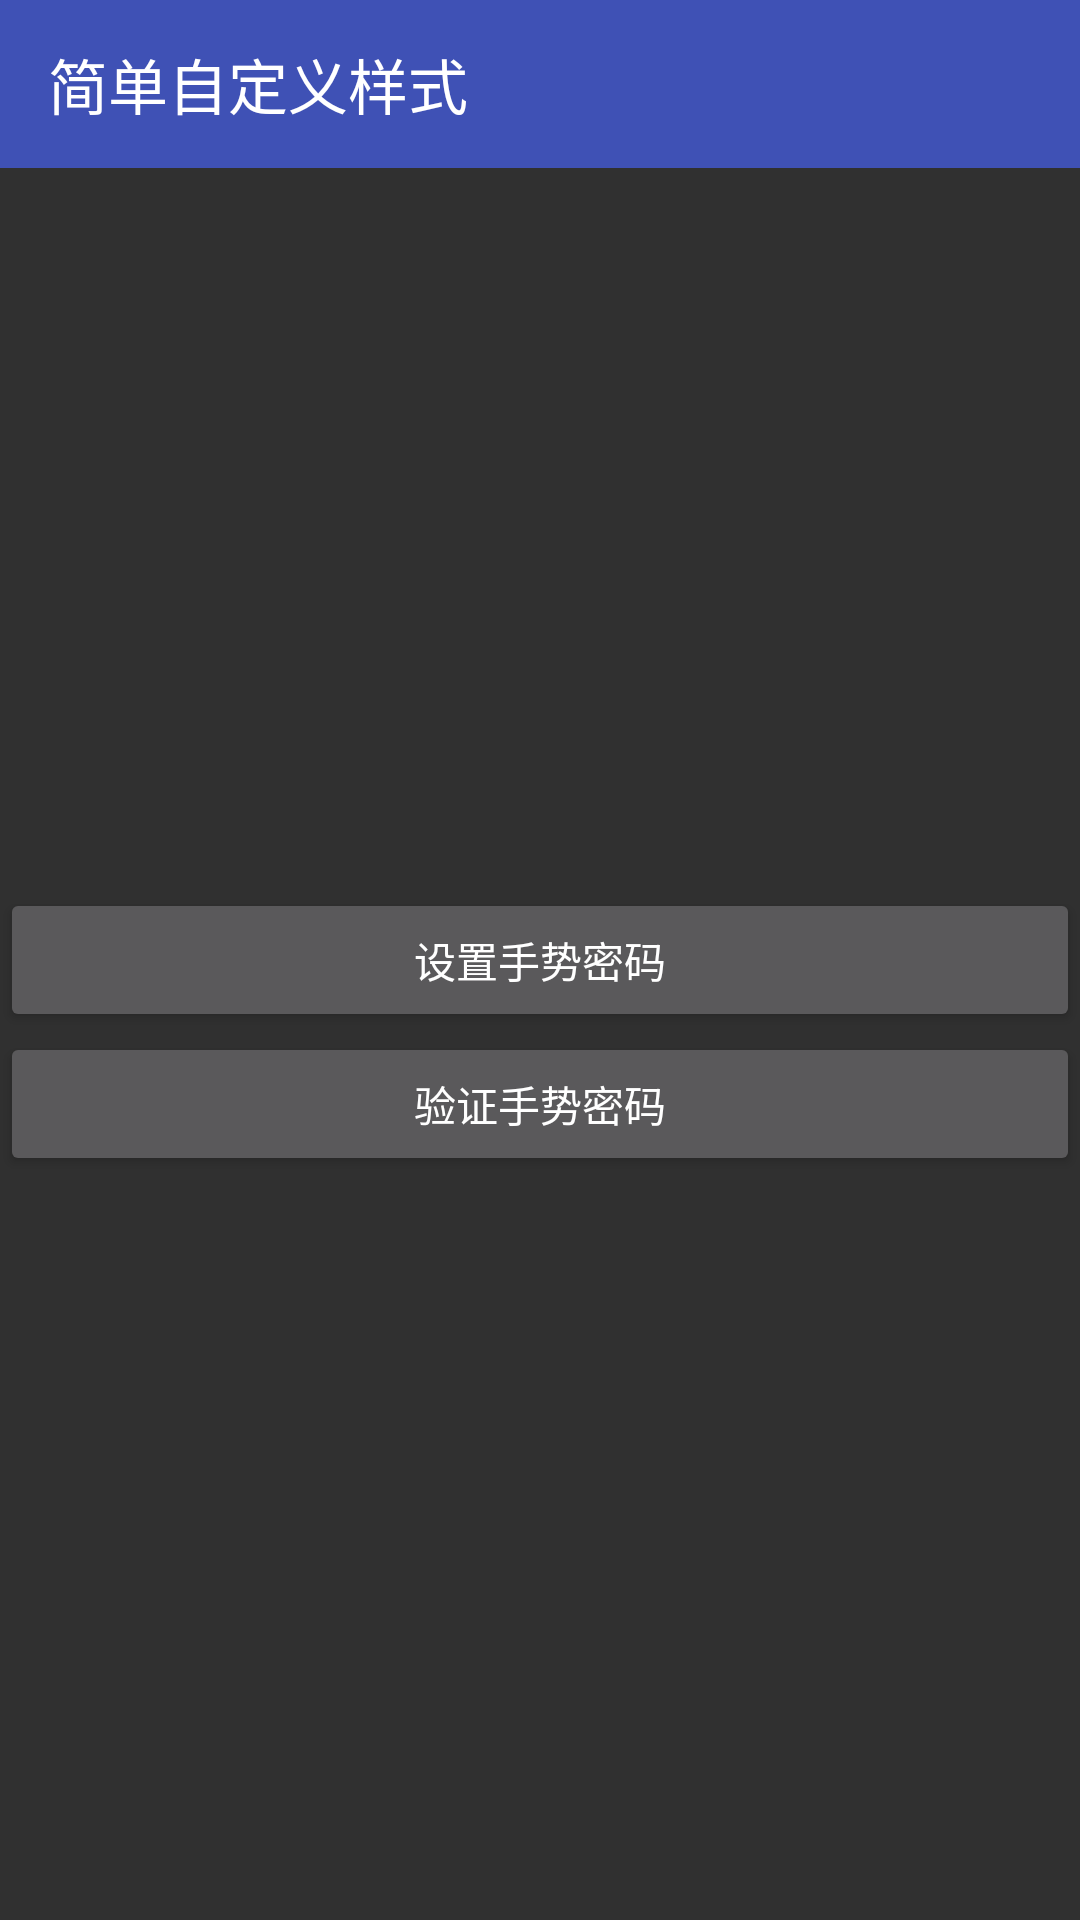

Reconstruct the res/layout file that produces this screen, plus the resources it refers to.
<!-- AndroidManifest.xml: application theme AppTheme -->
<!-- res/layout/activity_simple_style.xml -->
<?xml version="1.0" encoding="utf-8"?>
<RelativeLayout xmlns:android="http://schemas.android.com/apk/res/android"
    xmlns:app="http://schemas.android.com/apk/res-auto"
    android:layout_width="match_parent"
    android:layout_height="match_parent">

    <androidx.appcompat.widget.Toolbar
        style="@style/AppTheme.Toolbar"
        app:title="@string/title_simple_style" />

    <Button
        android:id="@+id/btnSetting"
        android:layout_width="match_parent"
        android:layout_height="wrap_content"
        android:layout_centerInParent="true"
        android:text="@string/title_pattern_setting" />

    <Button
        android:id="@+id/btnChecking"
        android:layout_width="match_parent"
        android:layout_height="wrap_content"
        android:layout_below="@id/btnSetting"
        android:text="@string/title_pattern_checking" />

</RelativeLayout>
<!-- resources referenced by this layout -->
<resources>
  <string name="title_pattern_checking">验证手势密码</string>
  <string name="title_pattern_setting">设置手势密码</string>
  <string name="title_simple_style">简单自定义样式</string>
  <style name="AppTheme.Toolbar" parent="AppTheme">
          <item name="android:layout_width">match_parent</item>
          <item name="android:layout_height">wrap_content</item>
          <item name="android:background">@color/colorPrimary</item>
          <item name="titleTextColor">#FFF</item>
      </style>
  <style name="AppTheme" parent="Theme.AppCompat.NoActionBar">
          
          <item name="colorPrimary">@color/colorPrimary</item>
          <item name="colorPrimaryDark">@color/colorPrimaryDark</item>
          <item name="colorAccent">@color/colorAccent</item>
      </style>
  <color name="colorPrimary">#3F51B5</color>
  <color name="colorPrimaryDark">#303F9F</color>
  <color name="colorAccent">#FF4081</color>
</resources>
